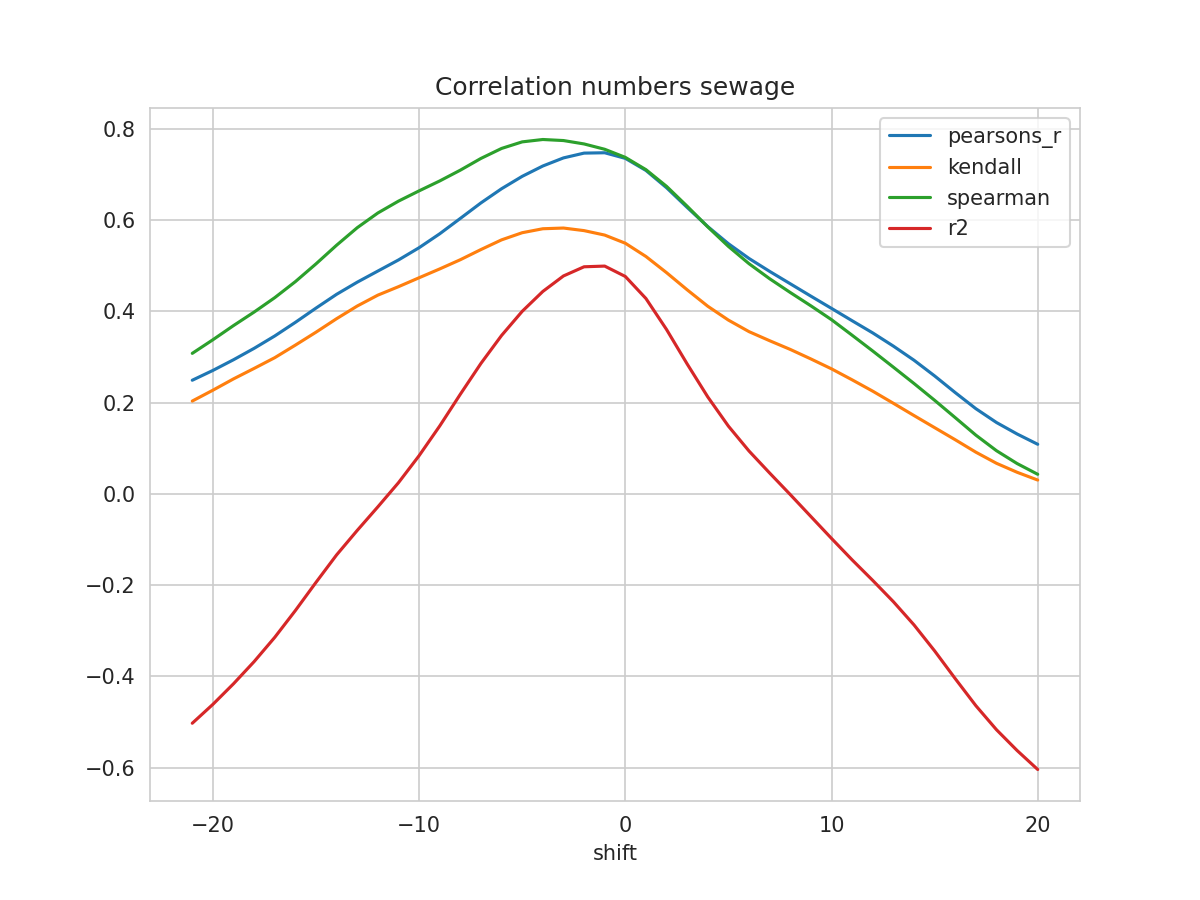

Data behind this chart, as committed beside it:
shift, N, pearsons_r, kendall, spearman, mse, explained_variance_score, r2, rmse
-21, 308, 0.2493, 0.2037, 0.3082, 0.04955, -0.5005, -0.5025, 0.2226
-20, 309, 0.2708, 0.2275, 0.3381, 0.04803, -0.4588, -0.4611, 0.2192
-19, 310, 0.2942, 0.2523, 0.3691, 0.0464, -0.4135, -0.4159, 0.2154
-18, 311, 0.3193, 0.2753, 0.3988, 0.04468, -0.3647, -0.3673, 0.2114
-17, 312, 0.3464, 0.2988, 0.4303, 0.04281, -0.3114, -0.3142, 0.2069
-16, 313, 0.3762, 0.3263, 0.4655, 0.04077, -0.2524, -0.2554, 0.2019
-15, 314, 0.4075, 0.3547, 0.5044, 0.03866, -0.1902, -0.1937, 0.1966
-14, 315, 0.4377, 0.3843, 0.5453, 0.03668, -0.1293, -0.1334, 0.1915
-13, 316, 0.4643, 0.412, 0.5837, 0.03498, -0.0748, -0.07981, 0.187
-12, 317, 0.4887, 0.4359, 0.6159, 0.03349, -0.02208, -0.02814, 0.183
-11, 318, 0.513, 0.4544, 0.6419, 0.03206, 0.03207, 0.0248, 0.1791
-10, 319, 0.5398, 0.474, 0.6644, 0.03051, 0.09261, 0.08403, 0.1747
-9, 320, 0.5703, 0.4933, 0.6862, 0.02869, 0.159, 0.1491, 0.1694
-8, 320, 0.6041, 0.5135, 0.7098, 0.02671, 0.2299, 0.2187, 0.1634
-7, 320, 0.6381, 0.5358, 0.7355, 0.02462, 0.2989, 0.2863, 0.1569
-6, 320, 0.6691, 0.557, 0.7574, 0.02271, 0.3614, 0.3475, 0.1507
-5, 320, 0.6962, 0.5727, 0.7718, 0.02102, 0.4155, 0.4004, 0.145
-4, 320, 0.7189, 0.5814, 0.777, 0.0196, 0.4602, 0.444, 0.14
-3, 320, 0.7366, 0.5829, 0.7747, 0.01849, 0.4952, 0.4779, 0.136
-2, 320, 0.7472, 0.5773, 0.7672, 0.01791, 0.5167, 0.498, 0.1338
-1, 320, 0.7479, 0.5675, 0.7556, 0.01802, 0.52, 0.4995, 0.1343
0, 320, 0.7357, 0.5496, 0.7378, 0.01908, 0.4992, 0.4768, 0.1381
1, 320, 0.7092, 0.5206, 0.7109, 0.02121, 0.4532, 0.4285, 0.1457
2, 320, 0.6712, 0.4851, 0.6743, 0.02429, 0.3879, 0.3605, 0.1559
3, 320, 0.6281, 0.4475, 0.6307, 0.02788, 0.3152, 0.285, 0.167
4, 320, 0.5861, 0.4115, 0.5854, 0.03148, 0.246, 0.2127, 0.1774
5, 320, 0.5486, 0.3811, 0.5427, 0.03476, 0.1851, 0.1487, 0.1864
6, 320, 0.5162, 0.3558, 0.5047, 0.03768, 0.1336, 0.09416, 0.1941
7, 320, 0.4879, 0.3359, 0.4718, 0.04024, 0.08844, 0.04592, 0.2006
8, 320, 0.4608, 0.3169, 0.4416, 0.04255, 0.04374, -0.0013, 0.2063
9, 320, 0.4336, 0.296, 0.4124, 0.04472, -0.002487, -0.04941, 0.2115
10, 320, 0.4068, 0.2743, 0.382, 0.04675, -0.04938, -0.09743, 0.2162
11, 320, 0.3797, 0.2502, 0.3479, 0.04875, -0.09643, -0.1444, 0.2208
12, 320, 0.353, 0.2253, 0.3134, 0.05077, -0.1421, -0.1895, 0.2253
13, 320, 0.3241, 0.1988, 0.278, 0.05302, -0.19, -0.2361, 0.2303
14, 320, 0.2932, 0.1719, 0.2422, 0.05541, -0.2418, -0.2869, 0.2354
15, 320, 0.2588, 0.1454, 0.2054, 0.05806, -0.2996, -0.3439, 0.241
16, 320, 0.2222, 0.1189, 0.1673, 0.06087, -0.3611, -0.4048, 0.2467
17, 320, 0.187, 0.09163, 0.129, 0.06357, -0.4208, -0.464, 0.2521
18, 320, 0.1567, 0.06728, 0.09489, 0.06582, -0.4733, -0.5167, 0.2566
19, 320, 0.1315, 0.04759, 0.06673, 0.06763, -0.5183, -0.5622, 0.2601
20, 320, 0.109, 0.03055, 0.04318, 0.06923, -0.5591, -0.6039, 0.2631
